Run: headless pygame with SDL's dummy video driver; simulated clock (each Clock.tick advances the game by its frame time, no real sleeping); random seed 0; keys injected as events and as key.get_pressed() state; no mouse input.
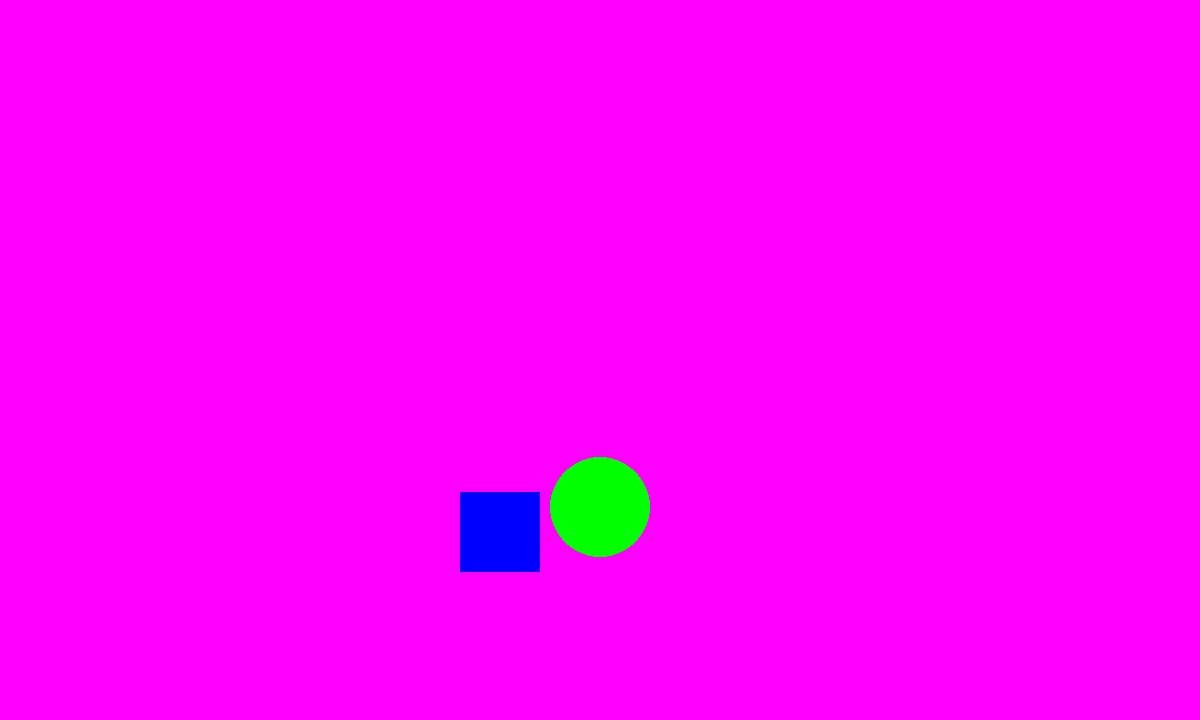
Frame 1 of 4 · flips 1–60 · no input
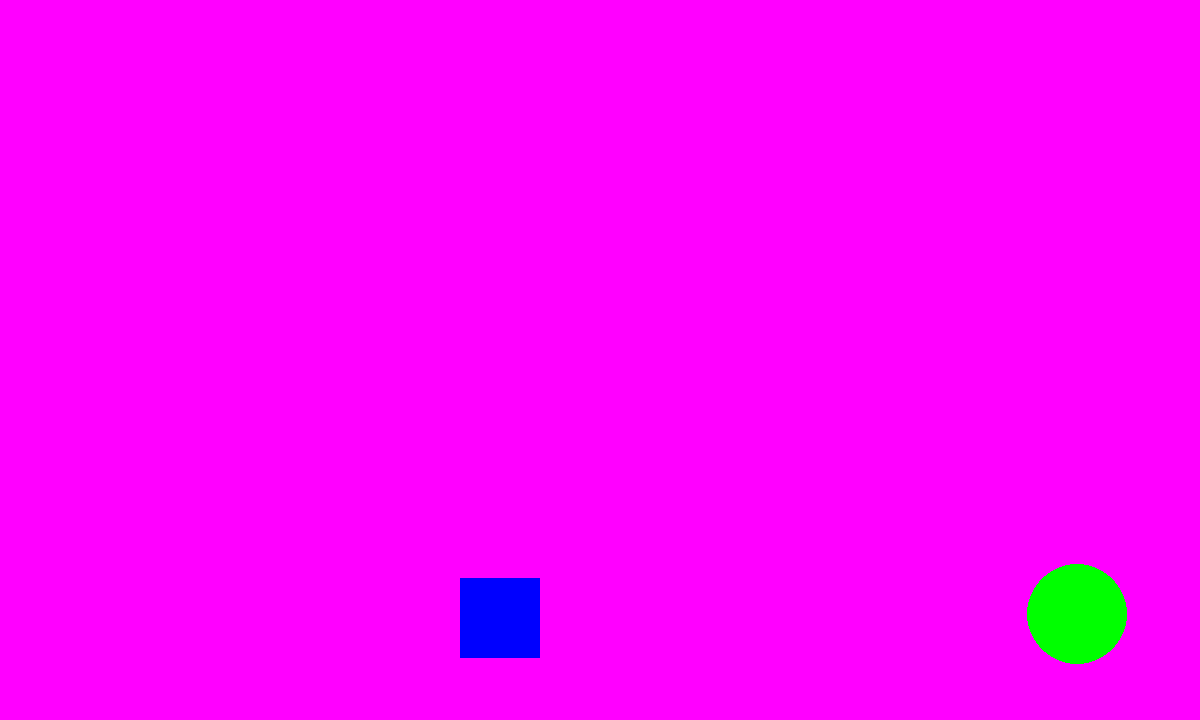
Frame 2 of 4 · flips 61–180 · tapped SPACE, RETURN · held RIGHT (→), D
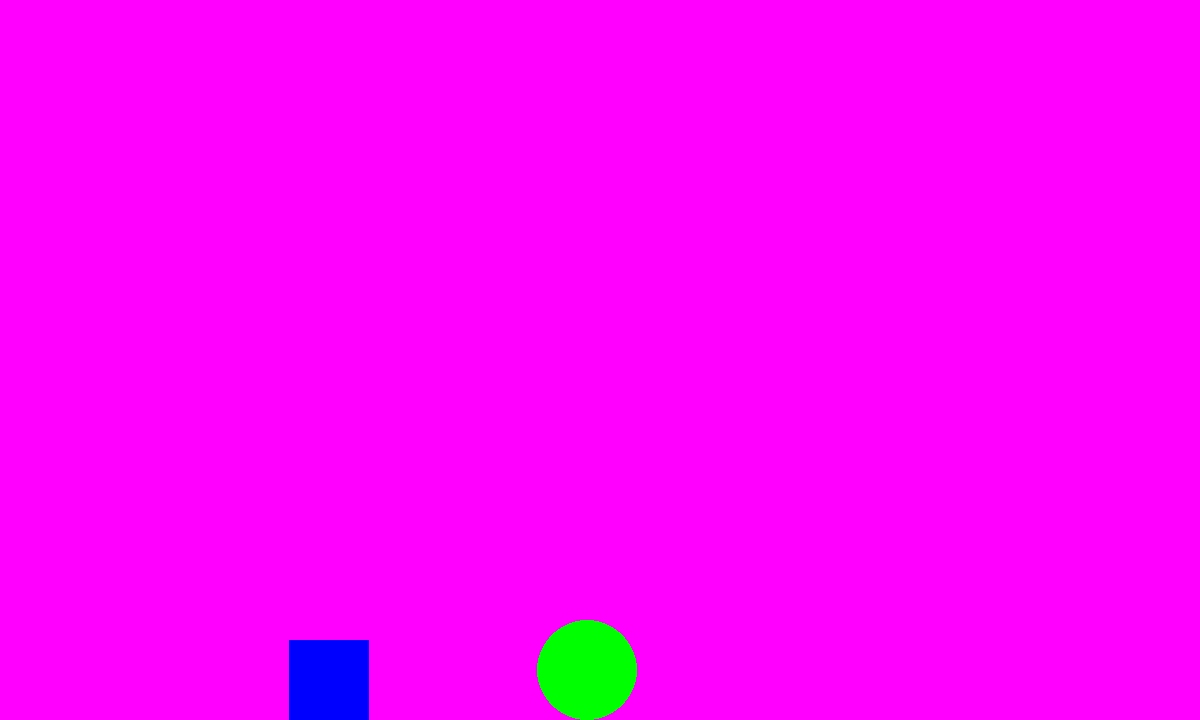
Frame 3 of 4 · flips 181–300 · held DOWN (↓), S
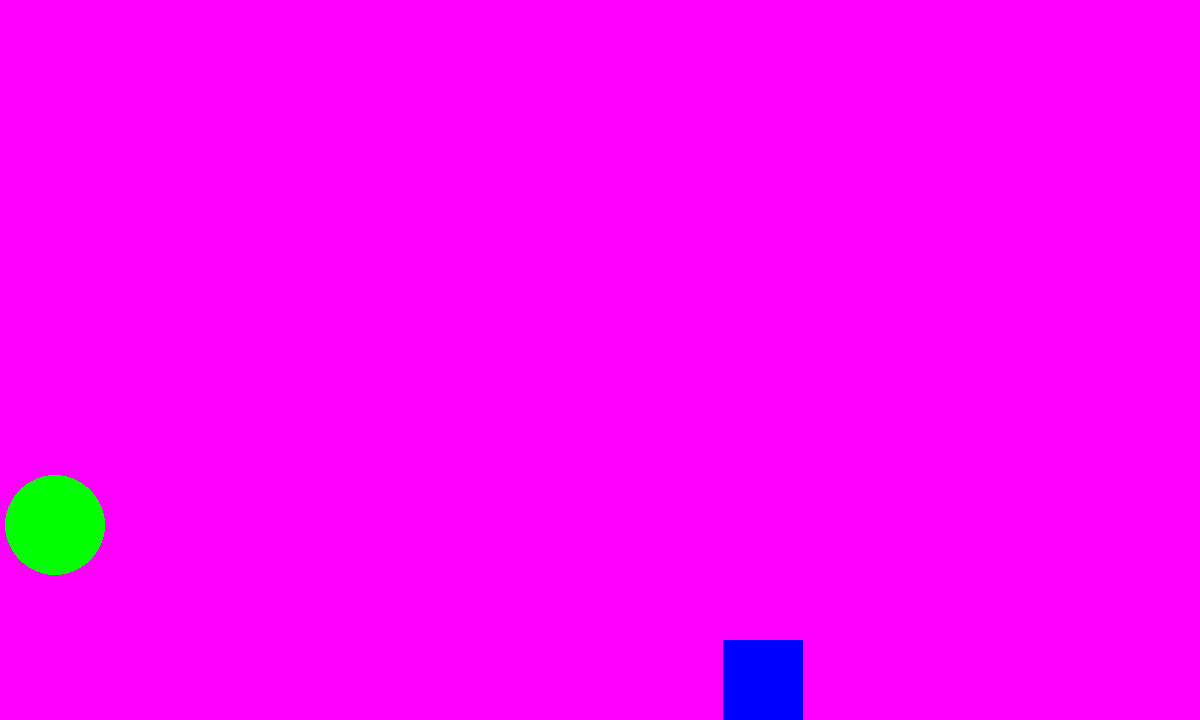
Frame 4 of 4 · flips 301–420 · held LEFT (←), A, UP (↑), W

The pygame program that drew these frames:

import pygame, math
pygame.init()

# --- Setup ---
screen = pygame.display.set_mode((1200, 720))
pygame.display.set_caption("Physics + Collision Demo")
clock = pygame.time.Clock()

GRAVITY = 0.5
BOUNCE = 0.7  # energy loss on bounce
FRICTION = 0.98

# --- Class Definition ---
class GameObject:
    def __init__(self, x, y, color, shape="circle", size=50):
        self.x = x
        self.y = y
        self.vx = 0
        self.vy = 0
        self.color = color
        self.shape = shape
        self.size = size
        self.on_ground = False

    def apply_gravity(self):
        if not self.on_ground:
            self.vy += GRAVITY

    def move(self):
        self.x += self.vx
        self.y += self.vy

        # Bounce off screen edges
        if self.x - self.size < 0:
            self.x = self.size
            self.vx *= -BOUNCE
        elif self.x + self.size > 1200:
            self.x = 1200 - self.size
            self.vx *= -BOUNCE

        # Bounce off ground
        if self.y + self.size > 720:
            self.y = 720 - self.size
            self.vy *= -BOUNCE
            self.vx *= FRICTION
            if abs(self.vy) < 1:
                self.vy = 0
                self.on_ground = True
        else:
            self.on_ground = False

    def draw(self, screen):
        if self.shape == "circle":
            pygame.draw.circle(screen, self.color, (int(self.x), int(self.y)), self.size)
        elif self.shape == "rect":
            pygame.draw.rect(screen, self.color, (self.x - self.size, self.y - self.size, self.size*2, self.size*2))
        elif self.shape == "triangle":
            pygame.draw.polygon(screen, self.color, [
                (self.x, self.y - self.size),
                (self.x + self.size, self.y + self.size),
                (self.x - self.size, self.y + self.size)
            ])

# --- Collision Handling (circle-based for simplicity) ---
def handle_collisions(objects):
    for i in range(len(objects)):
        for j in range(i + 1, len(objects)):
            obj1 = objects[i]
            obj2 = objects[j]

            # Distance between centers
            dx = obj2.x - obj1.x
            dy = obj2.y - obj1.y
            dist = math.hypot(dx, dy)
            min_dist = obj1.size + obj2.size

            if dist < min_dist and dist != 0:
                # Overlap amount
                overlap = 0.5 * (min_dist - dist + 1)

                # Normalize direction
                nx = dx / dist
                ny = dy / dist

                # Separate them
                obj1.x -= overlap * nx
                obj1.y -= overlap * ny
                obj2.x += overlap * nx
                obj2.y += overlap * ny

                # Swap velocities (elastic collision)
                obj1.vx, obj2.vx = obj2.vx * BOUNCE, obj1.vx * BOUNCE
                obj1.vy, obj2.vy = obj2.vy * BOUNCE, obj1.vy * BOUNCE

# --- Create objects ---
circle = GameObject(600, 100, (0, 255, 0), "circle", 50)
rect = GameObject(500, 50, (0, 0, 255), "rect", 40)

objects = [circle, rect]

# --- Main Loop ---
running = True
while running:
    dt = clock.tick(60)
    screen.fill((255, 0, 255))

    for event in pygame.event.get():
        if event.type == pygame.QUIT:
            running = False

    keys = pygame.key.get_pressed()
    if keys[pygame.K_LEFT]:
        circle.vx -= 0.5
    if keys[pygame.K_RIGHT]:
        circle.vx += 0.5
    if keys[pygame.K_UP] and circle.on_ground:
        circle.vy = -12

    # Physics
    for obj in objects:
        obj.apply_gravity()
        obj.move()

    handle_collisions(objects)

    # Draw
    for obj in objects:
        obj.draw(screen)

    pygame.display.flip()

pygame.quit()
